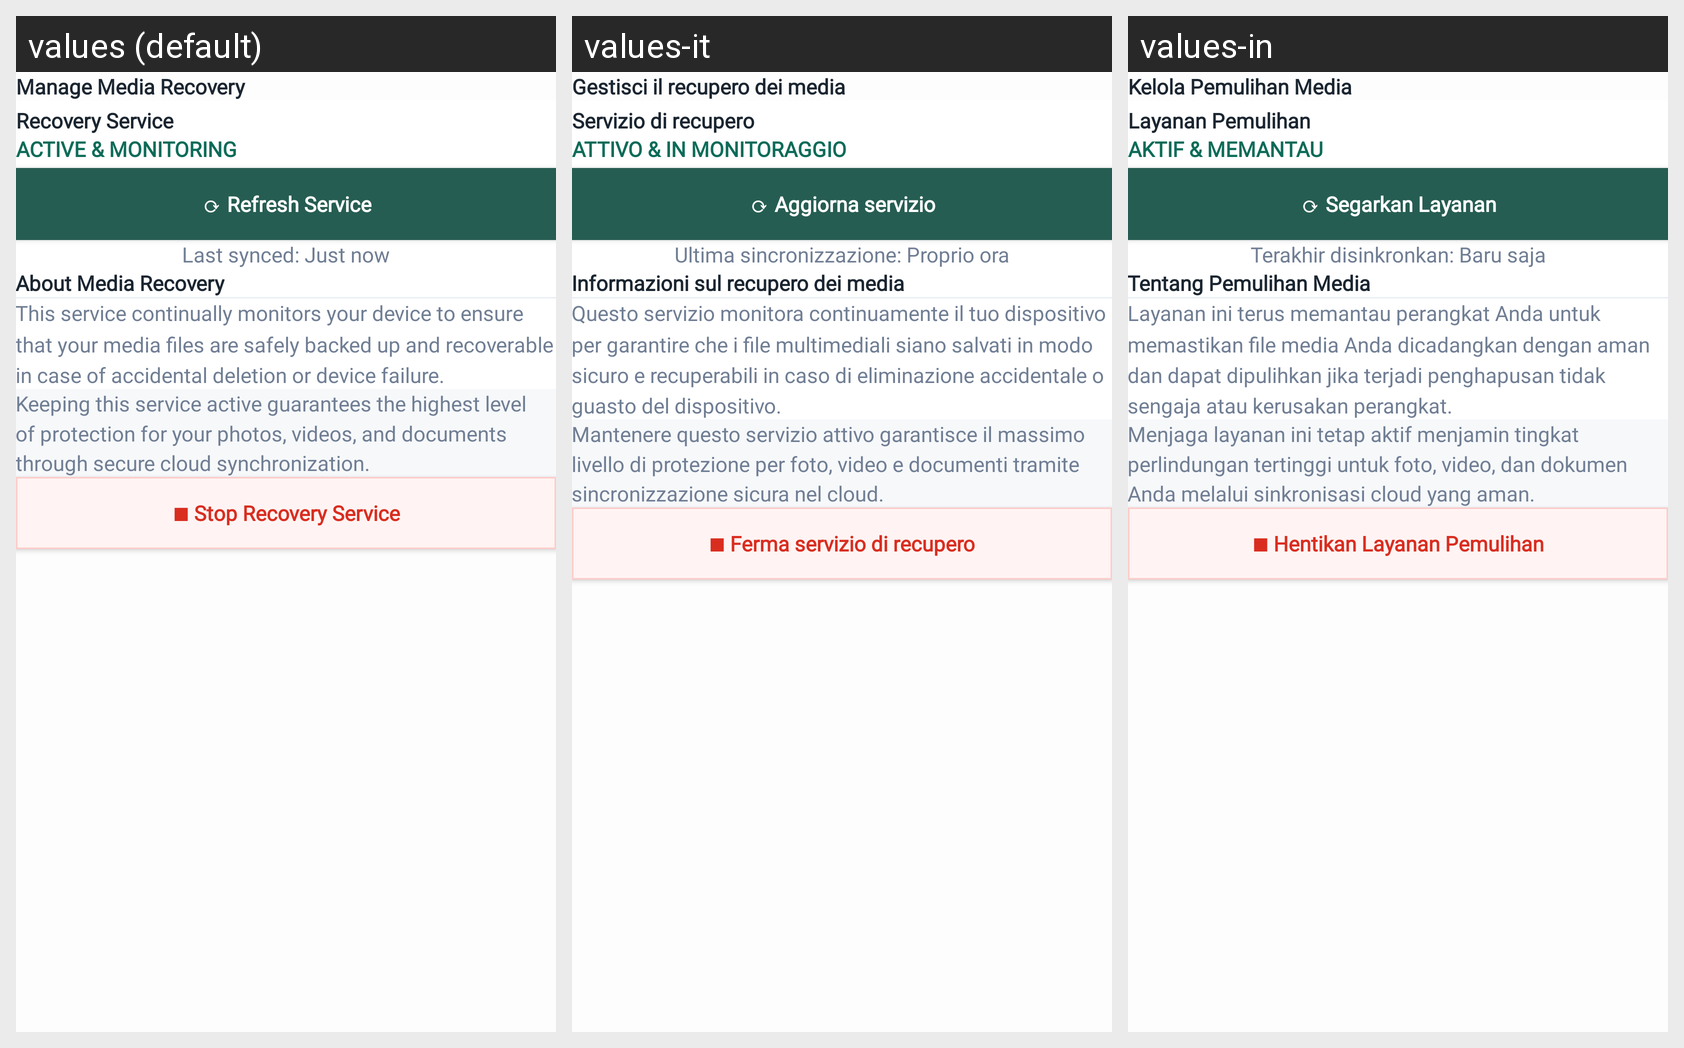

This grid shows one Android layout under several languages. Give, for every string resource on the screen, its name, the default text and each shown locale's text.
Android screen res/layout/fragment_manage_media_recovery.xml rendered under 3 locales, left to right: values (default), values-it, values-in. Device: Nexus 5 (rendered at 1080×1920; each locale shown at half size, 540×960, under a caption strip naming it); theme Theme.RecoverDeletedMessages.
Other locales in the repository, not shown: values-ar, values-de, values-es, values-fr, values-ja, values-ko.
Strings drawn on this screen, with the default value and each locale's value (text and hints the layout hard-codes, and strings that could not be matched under every locale, appear in the picture but are not listed):

manage_media_recovery
  values: Manage Media Recovery
  values-it: Gestisci il recupero dei media
  values-in: Kelola Pemulihan Media

recovery_service
  values: Recovery Service
  values-it: Servizio di recupero
  values-in: Layanan Pemulihan

active_amp_monitoring
  values: ACTIVE & MONITORING
  values-it: ATTIVO & IN MONITORAGGIO
  values-in: AKTIF & MEMANTAU

refresh_service
  values: ⟳ Refresh Service
  values-it: ⟳ Aggiorna servizio
  values-in: ⟳ Segarkan Layanan

last_synced_just_now
  values: Last synced: Just now
  values-it: Ultima sincronizzazione: Proprio ora
  values-in: Terakhir disinkronkan: Baru saja

about_media_recovery
  values: About Media Recovery
  values-it: Informazioni sul recupero dei media
  values-in: Tentang Pemulihan Media

this_service_continually_monitors_your_device_to_ensure_that_your_media_files_are_safely_backed_up_and_recoverable_in_case_of_accidental_deletion_or_device_failure
  values: This service continually monitors your device to ensure that your media files are safely backed up and recoverable in case of accidental deletion or device failure.
  values-it: Questo servizio monitora continuamente il tuo dispositivo per garantire che i file multimediali siano salvati in modo sicuro e recuperabili in caso di eliminazione accidentale o guasto del dispositivo.
  values-in: Layanan ini terus memantau perangkat Anda untuk memastikan file media Anda dicadangkan dengan aman dan dapat dipulihkan jika terjadi penghapusan tidak sengaja atau kerusakan perangkat.

keeping_this_service_active_guarantees_the_highest_level_of_protection_for_your_photos_videos_and_documents_through_secure_cloud_synchronization
  values: Keeping this service active guarantees the highest level of protection for your photos, videos, and documents through secure cloud synchronization.
  values-it: Mantenere questo servizio attivo garantisce il massimo livello di protezione per foto, video e documenti tramite sincronizzazione sicura nel cloud.
  values-in: Menjaga layanan ini tetap aktif menjamin tingkat perlindungan tertinggi untuk foto, video, dan dokumen Anda melalui sinkronisasi cloud yang aman.

stop_recovery_service
  values: ■ Stop Recovery Service
  values-it: ■ Ferma servizio di recupero
  values-in: ■ Hentikan Layanan Pemulihan
